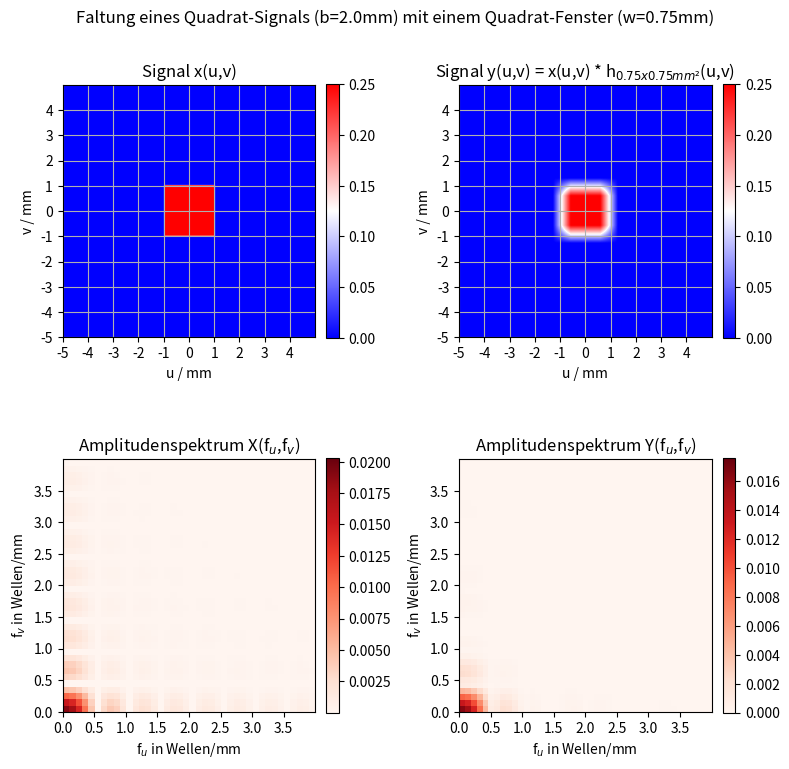

Write Python code to recreate this figure. (Note: this script raises an exception after producing the figure.)
import numpy as np
import matplotlib.pyplot as plt
from scipy import signal


def berechnen(b=1.0, w=0.6):

    print(f"Grafik für b={b} und w={w} wird erstellt:")

    ausdehnung = [[-5, 5], [-5, 5]]     # in mm
    ausdehnung_x = ausdehnung[0][1] - ausdehnung[0][0]
    ausdehnung_y = ausdehnung[1][1] - ausdehnung[1][0]

    aufloesung = 1000 + 1               # Anzahl der Punkte pro Achse -> Abstand: 0.1mm

    # Signal erzeugen
    u_signal = np.linspace(ausdehnung[0][0], ausdehnung[0][1], aufloesung)
    v_signal = np.linspace(ausdehnung[1][0], ausdehnung[1][1], aufloesung)

    x_signal = np.zeros([aufloesung, aufloesung])

    for i in range(len(u_signal)):
        for j in range(len(v_signal)):
            if abs(u_signal[i]) > b/2 or abs(v_signal[j]) > b/2:
                x_signal[i, j] = 0
            else:
                x_signal[i, j] = 1 / b ** 2

    # Faltungssignal erzeugen
    anz_px_faltung = int(w/((ausdehnung[0][1]-ausdehnung[0][0])/(aufloesung-1)))
    x_faltung = np.zeros([anz_px_faltung, anz_px_faltung])

    for i in range(anz_px_faltung):
        for j in range(anz_px_faltung):
            x_faltung[i, j] = 1/anz_px_faltung**2

    # Signale falten
    signal_gefaltet = signal.convolve(x_signal, x_faltung)

    # Amplitudenspektrum berechnen
    spektrum = amplitudenspektrum(x_signal, ausdehnung_x, ausdehnung_y)
    spektrum_gefaltet = amplitudenspektrum(signal_gefaltet, ausdehnung_x, ausdehnung_y)

    # Grafik erstellen
    grafik_erstellen(b, w, ausdehnung, u_signal, v_signal, x_signal, signal_gefaltet, spektrum, spektrum_gefaltet)

    print(f"Grafik für b={b} und w={w} ist fertig.")


def amplitudenspektrum(signal, ausdehnung_x, ausdehnung_y):
    # Amplitudenspektrum berechnen

    # FFT
    erg_fft = np.fft.fft2(signal)

    # max Frequenz (Abtasttheorem)
    grenzfrequenz = int(len(erg_fft) / 2 - 1)

    # Amplituden
    c_spektrum = 0.5*np.abs(erg_fft) / (grenzfrequenz*grenzfrequenz)
    c_spektrum = c_spektrum[:grenzfrequenz*ausdehnung_x, :grenzfrequenz*ausdehnung_y]

    return c_spektrum


def grafik_erstellen(b, w, ausdehnung, u_signal, v_signal, x_signal, signal_gefaltet, spektrum, spektrum_gefaltet):

    fig, axs = plt.subplots(2, 2, figsize=(8, 8))
    plt.suptitle(f"Faltung eines Quadrat-Signals (b={b}mm) mit einem Quadrat-Fenster (w={w}mm)")

    # Plot1
    titel_o1 = f"Signal x(u,v)"
    im = axs[0, 0].imshow(x_signal, extent=[min(u_signal), max(u_signal), min(v_signal), max(v_signal)], cmap="bwr")
    plt.colorbar(im, ax=axs[0, 0], fraction=0.046, pad=0.04)
    axs[0, 0].set_title(titel_o1)
    axs[0, 0].axis([ausdehnung[0][0], ausdehnung[0][1], ausdehnung[1][0], ausdehnung[1][1]])
    axs[0, 0].set_xlabel("u / mm")
    axs[0, 0].set_ylabel("v / mm")
    axs[0, 0].set_xticks(np.arange(ausdehnung[0][0], ausdehnung[0][1], 1))
    axs[0, 0].set_yticks(np.arange(ausdehnung[1][0], ausdehnung[1][1], 1))
    axs[0, 0].grid()

    # Plot2
    titel_o2 = f"Signal y(u,v) = x(u,v) * h$_{{{w}x{w}mm²}}$(u,v)"
    im = axs[0, 1].imshow(signal_gefaltet, extent=[min(u_signal), max(u_signal), min(v_signal), max(v_signal)], cmap="bwr")
    plt.colorbar(im, ax=axs[0, 1], fraction=0.046, pad=0.04)
    axs[0, 1].set_title(titel_o2)
    axs[0, 1].axis([ausdehnung[0][0], ausdehnung[0][1], ausdehnung[1][0], ausdehnung[1][1]])
    axs[0, 1].set_xlabel("u / mm")
    axs[0, 1].set_ylabel("v / mm")
    axs[0, 1].set_xticks(np.arange(ausdehnung[0][0], ausdehnung[0][1], 1))
    axs[0, 1].set_yticks(np.arange(ausdehnung[1][0], ausdehnung[1][1], 1))
    axs[0, 1].grid()

    # Plot3
    titel_f1 = f"Amplitudenspektrum X(f$_u$,f$_v$)"
    im = axs[1, 0].imshow(spektrum, cmap="Reds", extent=[0, 100, 0, 100])
    plt.colorbar(im, ax=axs[1, 0], fraction=0.046, pad=0.04)
    axs[1, 0].set_title(titel_f1)
    axs[1, 0].axis([0, 4, 0, 4])
    axs[1, 0].set_xlabel("f$_u$ in Wellen/mm")
    axs[1, 0].set_ylabel("f$_v$ in Wellen/mm")
    axs[1, 0].set_xticks(np.arange(0, 4, 0.5))
    axs[1, 0].set_yticks(np.arange(0, 4, 0.5))

    # Plot4
    titel_f2 = f"Amplitudenspektrum Y(f$_u$,f$_v$)"
    im = axs[1, 1].imshow(spektrum_gefaltet, extent=[0, 100, 0, 100], cmap="Reds")
    plt.colorbar(im, ax=axs[1, 1], fraction=0.046, pad=0.04)
    axs[1, 1].set_title(titel_f2)
    axs[1, 1].axis([0, 4, 0, 4])
    axs[1, 1].set_xlabel("f$_u$ in Wellen/mm")
    axs[1, 1].set_ylabel("f$_v$ in Wellen/mm")
    axs[1, 1].set_xticks(np.arange(0, 4, 0.5))
    axs[1, 1].set_yticks(np.arange(0, 4, 0.5))

    plt.tight_layout()

    # plt.show()

    b_str = str(b).replace(".", "-")
    w_str = str(w).replace(".", "-")

    plt.savefig(f"Export/4D_Faltung_b-{b_str}_w-{w_str}" + ".jpeg", dpi=600)


if __name__ == "__main__":

    berechnen(b=2.0, w=0.75)
    berechnen(b=0.2, w=0.2)
    berechnen(b=0.2, w=0.5)
    berechnen(b=0.5, w=0.2)
    berechnen(b=0.5, w=0.5)
